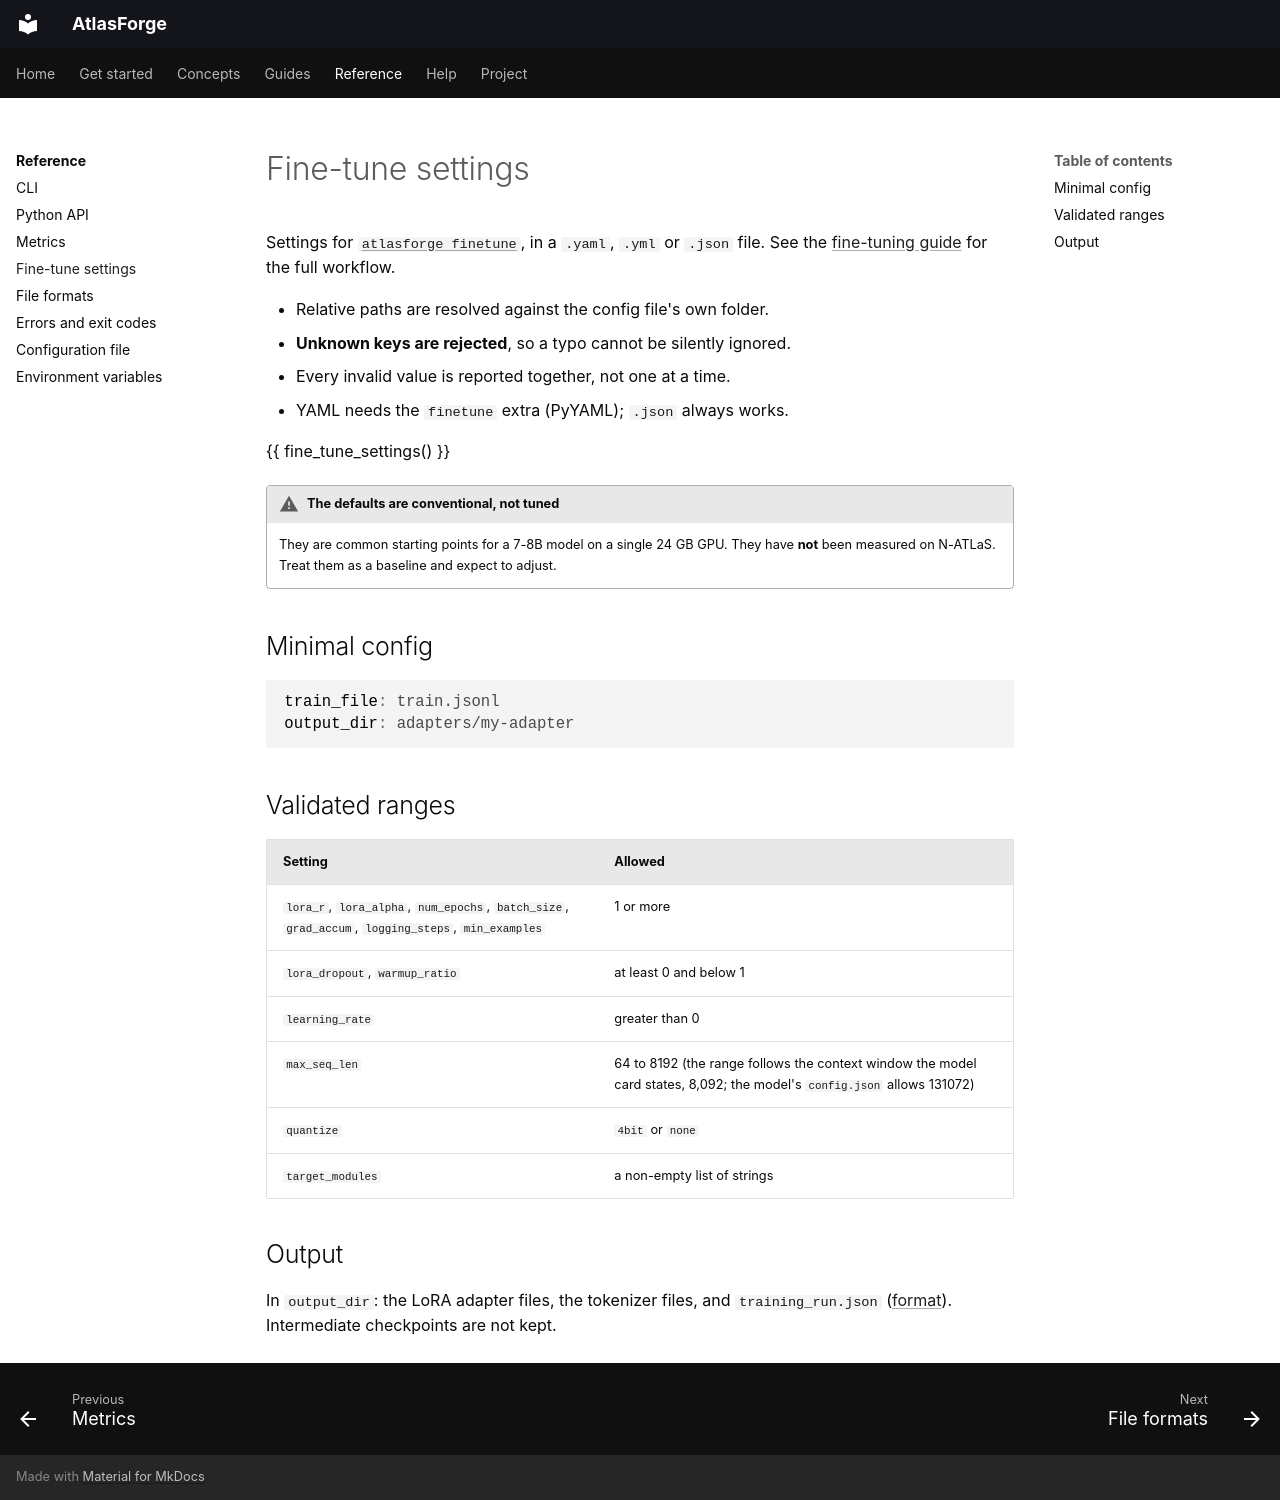

repository: Brainers-Labs/atlasforge · page: reference/fine-tune-settings/index.html · generator: mkdocs

# Fine-tune settings

Settings for [`atlasforge finetune`](cli.md#atlasforge-finetune), in a `.yaml`, `.yml` or `.json` file. See the [fine-tuning guide](../guides/fine-tune-with-qlora.md) for the full workflow.

- Relative paths are resolved against the config file's own folder.
- **Unknown keys are rejected**, so a typo cannot be silently ignored.
- Every invalid value is reported together, not one at a time.
- YAML needs the `finetune` extra (PyYAML); `.json` always works.

{{ fine_tune_settings() }}

!!! warning "The defaults are conventional, not tuned"
    They are common starting points for a 7-8B model on a single 24 GB GPU. They have **not** been measured on N-ATLaS. Treat them as a baseline and expect to adjust.

## Minimal config

```yaml
train_file: train.jsonl
output_dir: adapters/my-adapter
```

## Validated ranges

| Setting | Allowed |
|---|---|
| `lora_r`, `lora_alpha`, `num_epochs`, `batch_size`, `grad_accum`, `logging_steps`, `min_examples` | 1 or more |
| `lora_dropout`, `warmup_ratio` | at least 0 and below 1 |
| `learning_rate` | greater than 0 |
| `max_seq_len` | 64 to 8192 (the range follows the context window the model card states, 8,092; the model's `config.json` allows 131072) |
| `quantize` | `4bit` or `none` |
| `target_modules` | a non-empty list of strings |

## Output

In `output_dir`: the LoRA adapter files, the tokenizer files, and `training_run.json` ([format](file-formats.md#training_runjson)). Intermediate checkpoints are not kept.
